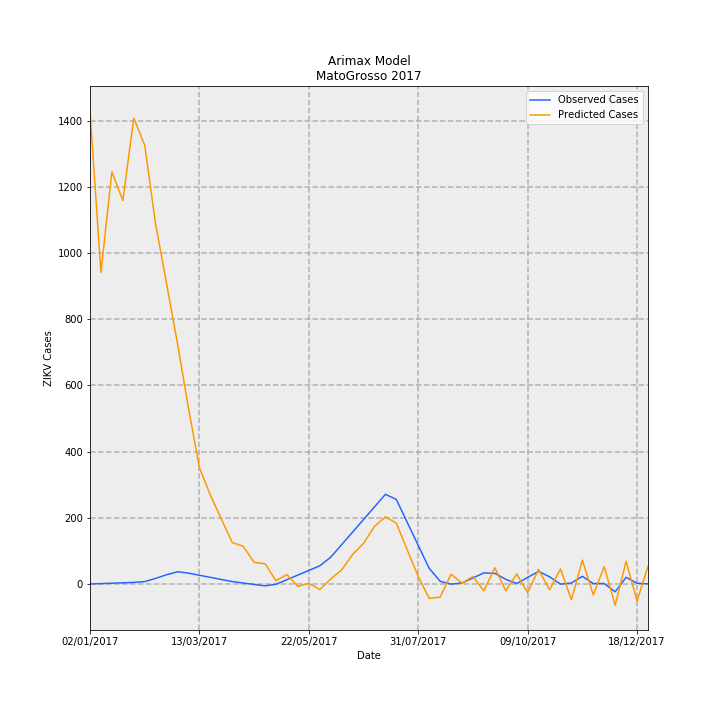

The data file committed next to this chart (first rows):
Date, predictions_incidence, observed_incidence, Predicted Cases, Observed Cases, error
02/01/2017, 42.79, -0.03783, 1431, -1.265, 1432
09/01/2017, 28.18, -0.002645, 942.6, -0.08847, 942.6
16/01/2017, 37.29, 0.03254, 1247, 1.088, 1246
23/01/2017, 34.69, 0.06773, 1160, 2.265, 1158
30/01/2017, 42.14, 0.1029, 1410, 3.442, 1406
06/02/2017, 39.71, 0.1751, 1328, 5.857, 1322
13/02/2017, 32.54, 0.4694, 1088, 15.7, 1073
20/02/2017, 27.16, 0.8008, 908.2, 26.78, 881.4
27/02/2017, 21.72, 1.067, 726.3, 35.69, 690.6
06/03/2017, 15.88, 0.9428, 531, 31.53, 499.5
13/03/2017, 10.49, 0.7535, 351, 25.2, 325.8
20/03/2017, 8.017, 0.562, 268.1, 18.8, 249.3
27/03/2017, 5.852, 0.3683, 195.7, 12.32, 183.4
03/04/2017, 3.713, 0.1829, 124.2, 6.116, 118.1
10/04/2017, 3.38, 0.0468, 113, 1.565, 111.5
17/04/2017, 1.919, -0.08102, 64.19, -2.71, 66.9
24/04/2017, 1.792, -0.2088, 59.93, -6.985, 66.92
01/05/2017, 0.2595, -0.06391, 8.68, -2.138, 10.82
08/05/2017, 0.8157, 0.3538, 27.28, 11.83, 15.45
15/05/2017, -0.2596, 0.7715, -8.682, 25.8, -34.48
22/05/2017, 0.03129, 1.189, 1.047, 39.77, -38.73
29/05/2017, -0.5451, 1.607, -18.23, 53.74, -71.97
05/06/2017, 0.4127, 2.385, 13.8, 79.78, -65.98
12/06/2017, 1.234, 3.525, 41.29, 117.9, -76.61
19/06/2017, 2.635, 4.665, 88.14, 156, -67.87
26/06/2017, 3.639, 5.804, 121.7, 194.1, -72.41
03/07/2017, 5.174, 6.944, 173, 232.2, -59.19
10/07/2017, 6.047, 8.083, 202.2, 270.3, -68.1
17/07/2017, 5.471, 7.613, 183, 254.6, -71.64
24/07/2017, 3.038, 5.534, 101.6, 185.1, -83.49
31/07/2017, 0.6489, 3.456, 21.7, 115.6, -93.87
07/08/2017, -1.343, 1.377, -44.91, 46.04, -90.95
14/08/2017, -1.233, 0.2081, -41.22, 6.96, -48.18
21/08/2017, 0.8534, -0.04993, 28.54, -1.67, 30.21
28/08/2017, 0.03717, 0.04993, 1.243, 1.67, -0.4268
04/09/2017, 0.6336, 0.5077, 21.19, 16.98, 4.212
11/09/2017, -0.6645, 0.9654, -22.23, 32.29, -54.51
18/09/2017, 1.436, 0.924, 48.04, 30.9, 17.14
25/09/2017, -0.6584, 0.3835, -22.02, 12.83, -34.85
02/10/2017, 0.8668, 0.0, 28.99, 0.0, 28.99
09/10/2017, -0.8166, 0.5582, -27.31, 18.67, -45.98
16/10/2017, 1.278, 1.101, 42.73, 36.84, 5.897
23/10/2017, -0.5738, 0.6127, -19.19, 20.49, -39.68
30/10/2017, 1.327, -0.04796, 44.38, -1.604, 45.99
06/11/2017, -1.467, 0.04796, -49.08, 1.604, -50.68
13/11/2017, 2.122, 0.6578, 70.97, 22.0, 48.97
20/11/2017, -1.029, 0.0, -34.42, 0.0, -34.42
27/11/2017, 1.543, 0.0, 51.59, 0.0, 51.59
04/12/2017, -1.968, -0.7475, -65.82, -25, -40.82
11/12/2017, 2.031, 0.5681, 67.94, 19, 48.94
18/12/2017, -1.583, 0.0299, -52.94, 1, -53.94
25/12/2017, 1.565, -0.0299, 52.33, -1, 53.33
